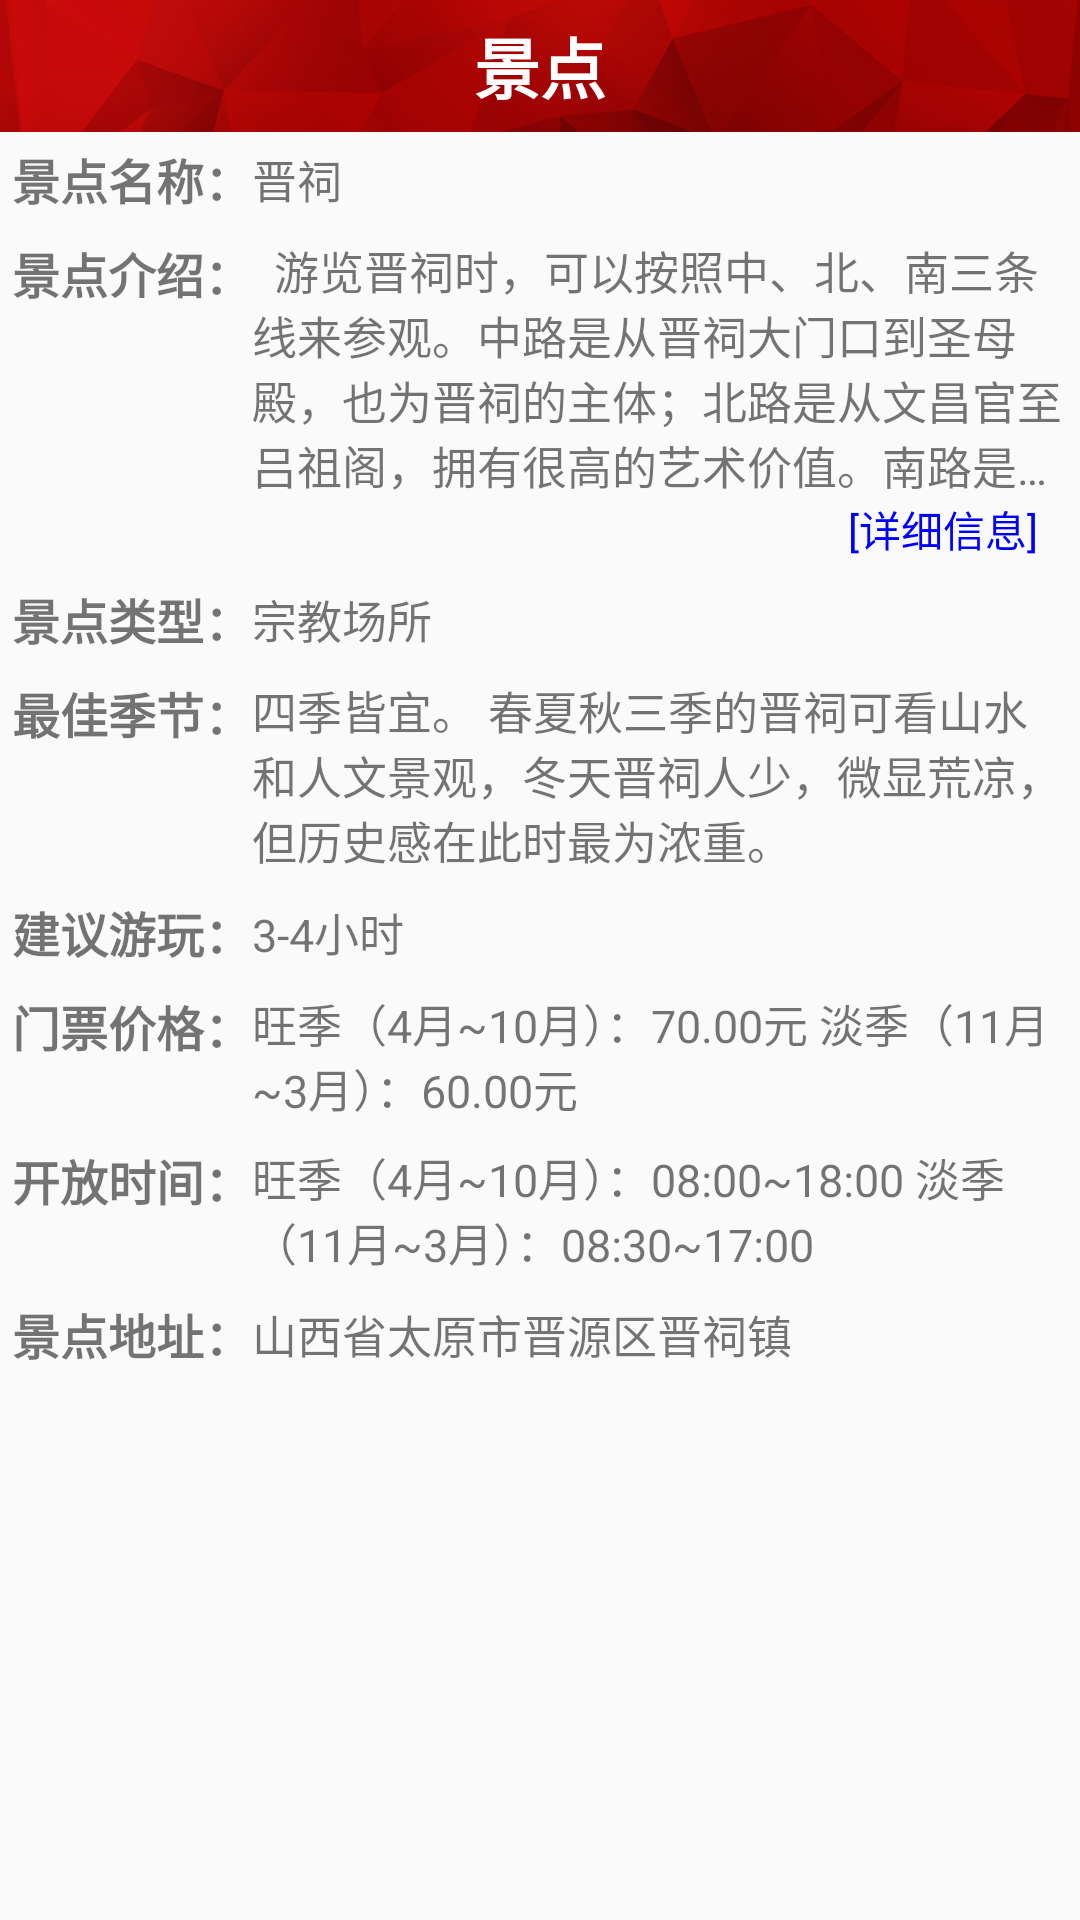

Here is an Android app screen rendered from its layout file. Give the layout XML and the strings, colors and styles it references.
<!-- AndroidManifest.xml: application theme AppTheme -->
<!-- res/layout/single_activity.xml -->
<?xml version="1.0" encoding="utf-8"?>
<LinearLayout xmlns:android="http://schemas.android.com/apk/res/android"
    android:layout_width="match_parent"
    android:layout_height="match_parent"
    android:orientation="vertical" >

    <FrameLayout
        android:id="@+id/single_title_layout"
        android:layout_width="fill_parent"
        android:layout_height="44dp"
        android:background="@drawable/nav_bg" >

        <ImageButton
            android:id="@+id/single_back"
            android:layout_width="wrap_content"
            android:layout_height="wrap_content"
            android:layout_gravity="center_vertical|left"
            android:background="@drawable/search_et_back" />

        <TextView
            android:id="@+id/single_title_name"
            android:layout_width="wrap_content"
            android:layout_height="wrap_content"
            android:layout_gravity="center"
            android:text="景点"
            android:textColor="#FFFFFF"
            android:textSize="22sp"
            android:textStyle="bold" />

        <ImageButton
            android:id="@+id/single_menu"
            android:layout_width="wrap_content"
            android:layout_height="wrap_content"
            android:layout_gravity="center_vertical|right"
            android:background="@drawable/main_title_menu_icon" />
    </FrameLayout>

    <LinearLayout
        android:id="@+id/single_content_layout"
        android:layout_width="fill_parent"
        android:layout_height="fill_parent"
        android:orientation="vertical" >

        <RelativeLayout
            android:id="@+id/single_content_mingcheng_layout"
            style="@style/contentlayout"
            android:layout_width="fill_parent"
            android:layout_height="wrap_content" >

            <TextView
                android:id="@+id/single_content_mingcheng_title"
                style="@style/content_title"
                android:layout_width="wrap_content"
                android:layout_height="wrap_content"
                android:text="景点名称：" />

            <TextView
                android:id="@+id/single_content_mingcheng_content"
                android:layout_width="wrap_content"
                android:layout_height="wrap_content"
                android:layout_centerVertical="true"
                android:layout_toRightOf="@+id/single_content_mingcheng_title"
                android:text="晋祠"
                android:textSize="15sp" />
        </RelativeLayout>

        <RelativeLayout
            android:id="@+id/single_content_jieshao_layout"
            style="@style/contentlayout"
            android:layout_width="fill_parent"
            android:layout_height="wrap_content" >

            <TextView
                android:id="@+id/single_content_jieshao_title"
                style="@style/content_title"
                android:layout_width="wrap_content"
                android:layout_height="wrap_content"
                android:text="景点介绍：" />

            <TextView
                android:id="@+id/single_content_jieshao_content"
                android:layout_width="wrap_content"
                android:layout_height="wrap_content"
                android:layout_toRightOf="@+id/single_content_jieshao_title"
                android:ellipsize="end"
                android:maxLines="4"
                android:text="  游览晋祠时，可以按照中、北、南三条线来参观。中路是从晋祠大门口到圣母殿，也为晋祠的主体；北路是从文昌官至吕祖阁，拥有很高的艺术价值。南路是从胜瀛楼至公输子祠，颇有江南园林的风格。"
                android:textSize="15sp" />

            <TextView
                android:id="@+id/single_content_xiangqing"
                android:layout_width="wrap_content"
                android:layout_height="wrap_content"
                android:layout_alignRight="@+id/single_content_jieshao_content"
                android:layout_below="@+id/single_content_jieshao_content"
                android:layout_marginRight="10dp "
                android:clickable="true"
                android:text="[详细信息]"
                android:textColor="#0000FF" />
        </RelativeLayout>

        <RelativeLayout
            android:id="@+id/single_content_leixing_layout"
            style="@style/contentlayout"
            android:layout_width="fill_parent"
            android:layout_height="wrap_content" >

            <TextView
                android:id="@+id/single_content_leixing_title"
                style="@style/content_title"
                android:layout_width="wrap_content"
                android:layout_height="wrap_content"
                android:text="景点类型：" />

            <TextView
                android:id="@+id/single_content_leixing_content"
                android:layout_width="wrap_content"
                android:layout_height="wrap_content"
                android:layout_centerVertical="true"
                android:layout_toRightOf="@+id/single_content_leixing_title"
                android:text="宗教场所"
                android:textSize="15sp" />
        </RelativeLayout>

        <RelativeLayout
            android:id="@+id/single_content_jijie_layout"
            style="@style/contentlayout"
            android:layout_width="fill_parent"
            android:layout_height="wrap_content" >

            <TextView
                android:id="@+id/single_content_jijie_title"
                style="@style/content_title"
                android:layout_width="wrap_content"
                android:layout_height="wrap_content"
                android:text="最佳季节：" />

            <TextView
                android:id="@+id/single_content_jijie_content"
                android:layout_width="wrap_content"
                android:layout_height="wrap_content"
                android:layout_centerVertical="true"
                android:layout_toRightOf="@+id/single_content_jijie_title"
                android:text="四季皆宜。 春夏秋三季的晋祠可看山水和人文景观，冬天晋祠人少，微显荒凉，但历史感在此时最为浓重。"
                android:textSize="15sp" />
        </RelativeLayout>

        <RelativeLayout
            android:id="@+id/single_content_jianyi_layout"
            style="@style/contentlayout"
            android:layout_width="fill_parent"
            android:layout_height="wrap_content" >

            <TextView
                android:id="@+id/single_content_jianyi_title"
                style="@style/content_title"
                android:layout_width="wrap_content"
                android:layout_height="wrap_content"
                android:text="建议游玩：" />

            <TextView
                android:id="@+id/single_content_jianyi_content"
                android:layout_width="wrap_content"
                android:layout_height="wrap_content"
                android:layout_centerVertical="true"
                android:layout_toRightOf="@+id/single_content_jianyi_title"
                android:text="3-4小时"
                android:textSize="15sp" />
        </RelativeLayout>

        <RelativeLayout
            android:id="@+id/single_content_menpiao_layout"
            style="@style/contentlayout"
            android:layout_width="fill_parent"
            android:layout_height="wrap_content" >

            <TextView
                android:id="@+id/single_content_menpiao_title"
                style="@style/content_title"
                android:layout_width="wrap_content"
                android:layout_height="wrap_content"
                android:text="门票价格：" />

            <TextView
                android:id="@+id/single_content_menpiao_content"
                android:layout_width="wrap_content"
                android:layout_height="wrap_content"
                android:layout_centerVertical="true"
                android:layout_toRightOf="@+id/single_content_menpiao_title"
                android:text="旺季（4月~10月）：70.00元 淡季（11月~3月）：60.00元"
                android:textSize="15sp" />
        </RelativeLayout>

        <RelativeLayout
            android:id="@+id/single_content_shijian_layout"
            style="@style/contentlayout"
            android:layout_width="fill_parent"
            android:layout_height="wrap_content" >

            <TextView
                android:id="@+id/single_content_shijian_title"
                style="@style/content_title"
                android:layout_width="wrap_content"
                android:layout_height="wrap_content"
                android:text="开放时间：" />

            <TextView
                android:id="@+id/single_content_shijian_content"
                android:layout_width="wrap_content"
                android:layout_height="wrap_content"
                android:layout_centerVertical="true"
                android:layout_toRightOf="@+id/single_content_shijian_title"
                android:text="旺季（4月~10月）：08:00~18:00 淡季（11月~3月）：08:30~17:00"
                android:textSize="15sp" />
        </RelativeLayout>

        <RelativeLayout
            android:id="@+id/single_content_dizhi_layout"
            style="@style/contentlayout"
            android:layout_width="fill_parent"
            android:layout_height="wrap_content" >

            <TextView
                android:id="@+id/single_content_dizhi_title"
                style="@style/content_title"
                android:layout_width="wrap_content"
                android:layout_height="wrap_content"
                android:text="景点地址：" />

            <TextView
                android:id="@+id/single_content_dizhi_content"
                android:layout_width="wrap_content"
                android:layout_height="wrap_content"
                android:layout_centerVertical="true"
                android:layout_toRightOf="@+id/single_content_dizhi_title"
                android:text="山西省太原市晋源区晋祠镇"
                android:textSize="15sp" />
        </RelativeLayout>
    </LinearLayout>

</LinearLayout>
<!-- resources referenced by this layout -->
<resources>
  <!-- drawable nav_bg: png bitmap (drawable-hdpi, 47244 bytes) -->
  <!-- drawable search_et_back (drawable) -->
  <?xml version="1.0" encoding="utf-8"?>
  <selector xmlns:android="http://schemas.android.com/apk/res/android">
  
      <item android:drawable="@drawable/back_pressed" android:state_focused="true"></item>
      <item android:drawable="@drawable/back_pressed" android:state_pressed="true"></item>
      
      <item android:drawable="@drawable/back_normal"></item>
  
  </selector>
  <style name="content_title">
          <item name="android:textSize">16sp</item>
          <item name="android:textStyle">bold</item>
      </style>
  <style name="contentlayout">
          <item name="android:padding">4dp</item>
      </style>
  <style name="AppTheme" parent="AppBaseTheme">
          
      </style>
  <style name="AppBaseTheme" parent="Theme.AppCompat.Light">
          
      </style>
</resources>
